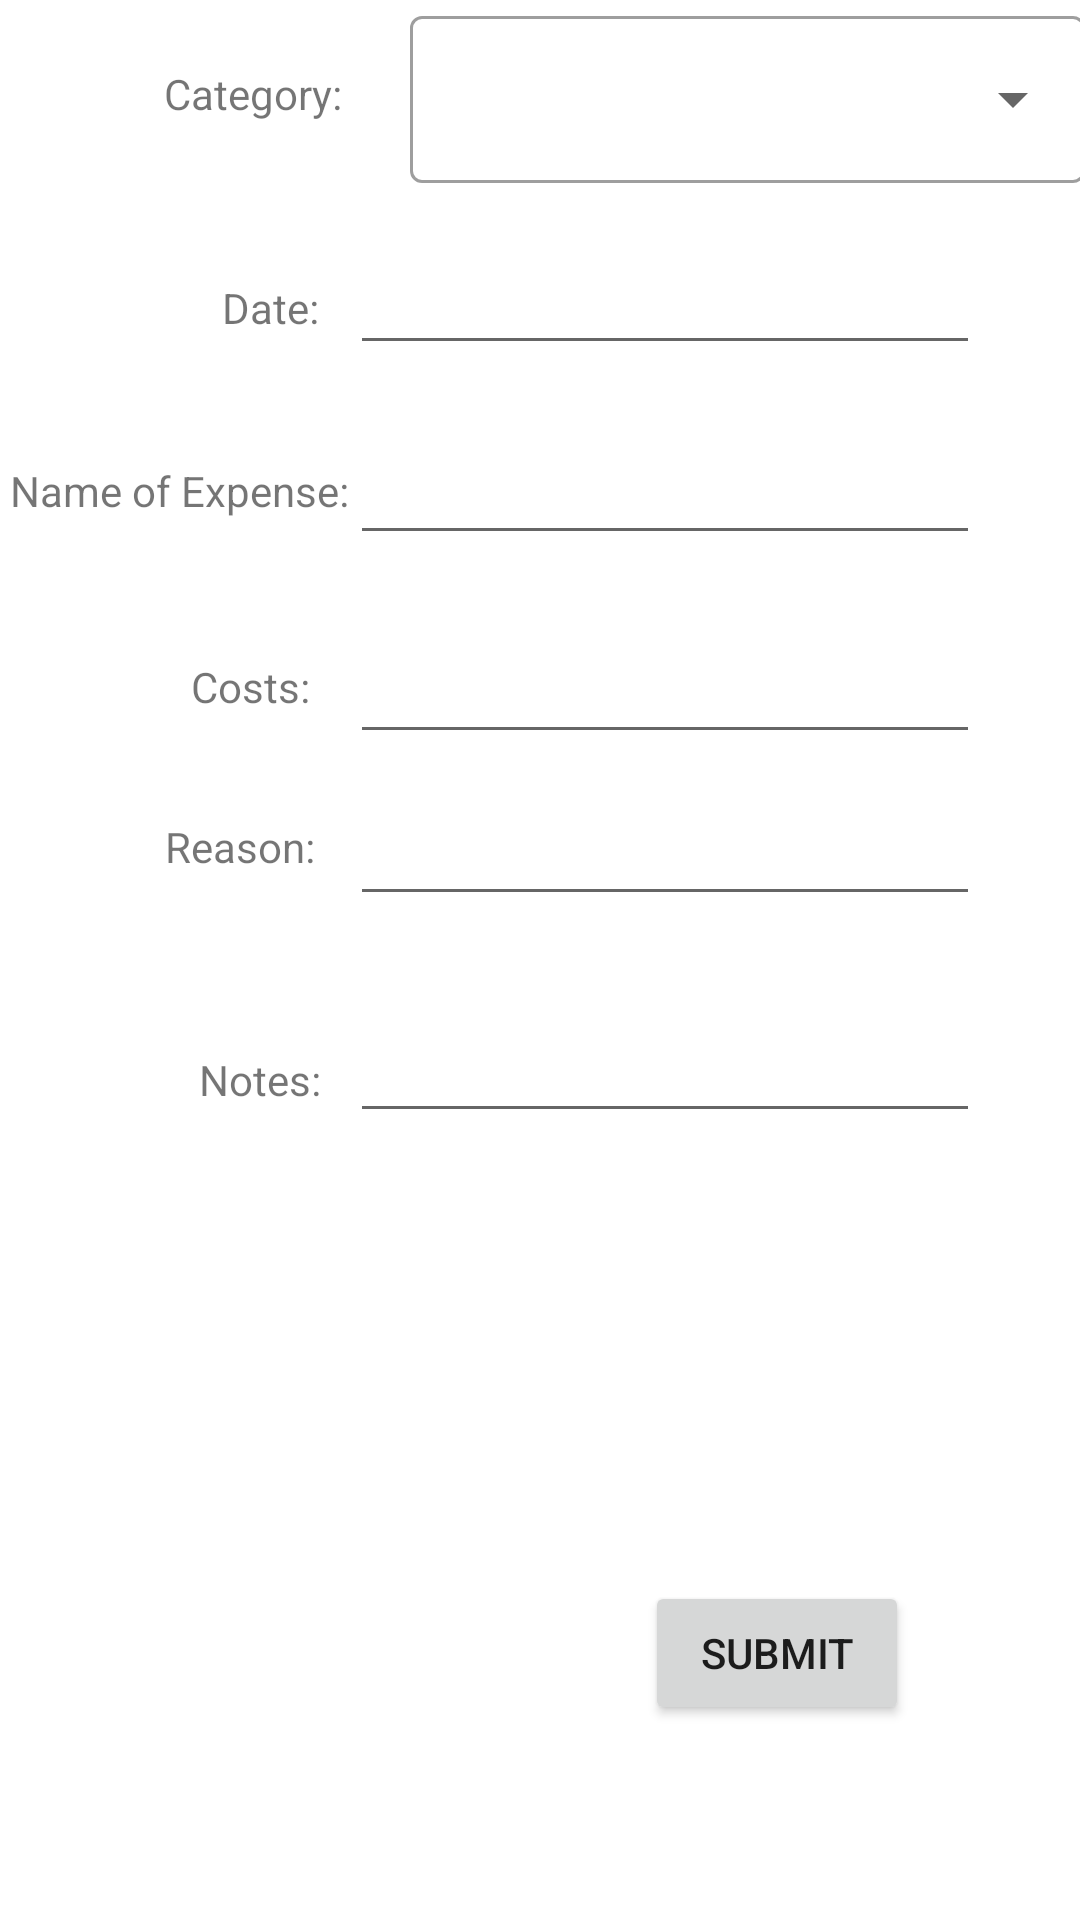

Layout XML and referenced resources for this Android screen:
<!-- AndroidManifest.xml: application theme Theme.ExpenseTracker2 -->
<!-- res/layout/activity_main2.xml -->
<?xml version="1.0" encoding="utf-8"?>
<androidx.constraintlayout.widget.ConstraintLayout xmlns:android="http://schemas.android.com/apk/res/android"
    xmlns:app="http://schemas.android.com/apk/res-auto"
    xmlns:tools="http://schemas.android.com/tools"
    android:layout_width="match_parent"
    android:layout_height="match_parent"
    tools:context=".MainActivity2">

    <EditText
        android:id="@+id/editName"
        android:layout_width="wrap_content"
        android:layout_height="wrap_content"
        android:layout_marginEnd="32dp"
        android:ems="10"
        android:inputType="textPersonName"
        app:layout_constraintBottom_toBottomOf="parent"
        app:layout_constraintEnd_toEndOf="parent"
        app:layout_constraintHorizontal_bias="0.988"
        app:layout_constraintStart_toStartOf="parent"
        app:layout_constraintTop_toTopOf="parent"
        app:layout_constraintVertical_bias="0.24"
        tools:text="Name of Expense" />

    <TextView
        android:id="@+id/textView"
        android:layout_width="wrap_content"
        android:layout_height="19dp"
        android:text="Date:"
        app:layout_constraintBottom_toBottomOf="parent"
        app:layout_constraintEnd_toEndOf="parent"
        app:layout_constraintHorizontal_bias="0.226"
        app:layout_constraintStart_toStartOf="parent"
        app:layout_constraintTop_toTopOf="parent"
        app:layout_constraintVertical_bias="0.15" />

    <TextView
        android:id="@+id/textView3"
        android:layout_width="wrap_content"
        android:layout_height="19dp"
        android:text="Category:"
        app:layout_constraintBottom_toBottomOf="parent"
        app:layout_constraintEnd_toEndOf="parent"
        app:layout_constraintHorizontal_bias="0.182"
        app:layout_constraintStart_toStartOf="parent"
        app:layout_constraintTop_toTopOf="parent"
        app:layout_constraintVertical_bias="0.035" />

    <TextView
        android:id="@+id/textView5"
        android:layout_width="wrap_content"
        android:layout_height="wrap_content"
        android:text="Reason:"
        app:layout_constraintBottom_toBottomOf="parent"
        app:layout_constraintEnd_toEndOf="parent"
        app:layout_constraintHorizontal_bias="0.177"
        app:layout_constraintStart_toStartOf="parent"
        app:layout_constraintTop_toTopOf="parent"
        app:layout_constraintVertical_bias="0.439" />

    <TextView
        android:id="@+id/textView6"
        android:layout_width="wrap_content"
        android:layout_height="wrap_content"
        android:text="Notes:"
        app:layout_constraintBottom_toBottomOf="parent"
        app:layout_constraintEnd_toEndOf="parent"
        app:layout_constraintHorizontal_bias="0.208"
        app:layout_constraintStart_toStartOf="parent"
        app:layout_constraintTop_toTopOf="parent"
        app:layout_constraintVertical_bias="0.564" />

    <TextView
        android:id="@+id/textView4"
        android:layout_width="wrap_content"
        android:layout_height="wrap_content"
        android:text="Name of Expense:"
        app:layout_constraintBottom_toBottomOf="parent"
        app:layout_constraintEnd_toEndOf="parent"
        app:layout_constraintHorizontal_bias="0.013"
        app:layout_constraintStart_toStartOf="parent"
        app:layout_constraintTop_toTopOf="parent"
        app:layout_constraintVertical_bias="0.248" />

    <EditText
        android:id="@+id/editCost"
        android:layout_width="wrap_content"
        android:layout_height="wrap_content"
        android:layout_marginEnd="32dp"
        android:ems="10"
        android:inputType="numberDecimal"
        app:layout_constraintBottom_toBottomOf="parent"
        app:layout_constraintEnd_toEndOf="parent"
        app:layout_constraintHorizontal_bias="0.988"
        app:layout_constraintStart_toStartOf="parent"
        app:layout_constraintTop_toTopOf="parent"
        app:layout_constraintVertical_bias="0.351"
        tools:text="Costs" />

    <EditText
        android:id="@+id/editNotes"
        android:layout_width="wrap_content"
        android:layout_height="wrap_content"
        android:layout_marginEnd="32dp"
        android:ems="10"
        android:inputType="textPersonName"
        app:layout_constraintBottom_toBottomOf="parent"
        app:layout_constraintEnd_toEndOf="parent"
        app:layout_constraintHorizontal_bias="0.988"
        app:layout_constraintStart_toStartOf="parent"
        app:layout_constraintTop_toTopOf="parent"
        app:layout_constraintVertical_bias="0.562"
        tools:text="Notes" />

    <TextView
        android:id="@+id/textView2"
        android:layout_width="wrap_content"
        android:layout_height="wrap_content"
        android:text="Costs:"
        app:layout_constraintBottom_toBottomOf="parent"
        app:layout_constraintEnd_toEndOf="parent"
        app:layout_constraintHorizontal_bias="0.199"
        app:layout_constraintStart_toStartOf="parent"
        app:layout_constraintTop_toTopOf="parent"
        app:layout_constraintVertical_bias="0.353" />

    <EditText
        android:id="@+id/editDate"
        android:layout_width="wrap_content"
        android:layout_height="wrap_content"
        android:layout_marginEnd="32dp"
        android:ems="10"
        android:inputType="date"
        app:layout_constraintBottom_toBottomOf="parent"
        app:layout_constraintEnd_toEndOf="parent"
        app:layout_constraintHorizontal_bias="0.988"
        app:layout_constraintStart_toStartOf="parent"
        app:layout_constraintTop_toTopOf="parent"
        app:layout_constraintVertical_bias="0.134"
        tools:text="Date" />

    <EditText
        android:id="@+id/editReason"
        android:layout_width="wrap_content"
        android:layout_height="wrap_content"
        android:layout_marginEnd="32dp"
        android:ems="10"
        android:inputType="textPersonName"
        app:layout_constraintBottom_toBottomOf="parent"
        app:layout_constraintEnd_toEndOf="parent"
        app:layout_constraintHorizontal_bias="0.988"
        app:layout_constraintStart_toStartOf="parent"
        app:layout_constraintTop_toTopOf="parent"
        app:layout_constraintVertical_bias="0.441"
        tools:text="Reason" />

    <Button
        android:id="@+id/buttonSubmit"
        android:layout_width="wrap_content"
        android:layout_height="wrap_content"
        android:layout_marginEnd="57dp"
        android:layout_marginBottom="65dp"
        android:text="Submit"
        app:layout_constraintBottom_toBottomOf="parent"
        app:layout_constraintEnd_toEndOf="parent" />
    <com.google.android.material.textfield.TextInputLayout
        android:id="@+id/textInputLayout"
        style="@style/Widget.MaterialComponents.TextInputLayout.OutlinedBox.ExposedDropdownMenu"
        android:layout_width="225dp"
        android:layout_height="wrap_content"
        android:layout_marginStart="170dp"
        android:layout_marginEnd="32dp"
        app:layout_constraintEnd_toEndOf="parent"
        app:layout_constraintStart_toStartOf="parent"
        app:layout_constraintTop_toTopOf="parent">

        <AutoCompleteTextView
            android:id="@+id/AutoCompleteTextview"
            android:layout_width="match_parent"
            android:layout_height="match_parent"
            android:layout_weight="1"/>
    </com.google.android.material.textfield.TextInputLayout>
</androidx.constraintlayout.widget.ConstraintLayout>
<!-- resources referenced by this layout -->
<resources>
  <style name="Theme.ExpenseTracker2" parent="Theme.MaterialComponents.DayNight.DarkActionBar">
          
          <item name="colorPrimary">@color/purple_500</item>
          <item name="colorPrimaryVariant">@color/purple_700</item>
          <item name="colorOnPrimary">@color/white</item>
          
          <item name="colorSecondary">@color/teal_200</item>
          <item name="colorSecondaryVariant">@color/teal_700</item>
          <item name="colorOnSecondary">@color/black</item>
          
          <item name="android:statusBarColor" tools:targetApi="l">?attr/colorPrimaryVariant</item>
          
      </style>
  <!-- not gathered from this repository: default colours our renderer supplied (Android Studio template values) -->
  <color name="purple_500">#FF6200EE</color>
  <color name="purple_700">#FF3700B3</color>
  <color name="teal_200">#FF03DAC5</color>
  <color name="teal_700">#FF018786</color>
  <color name="black">#FF000000</color>
  <color name="white">#FFFFFFFF</color>
</resources>
